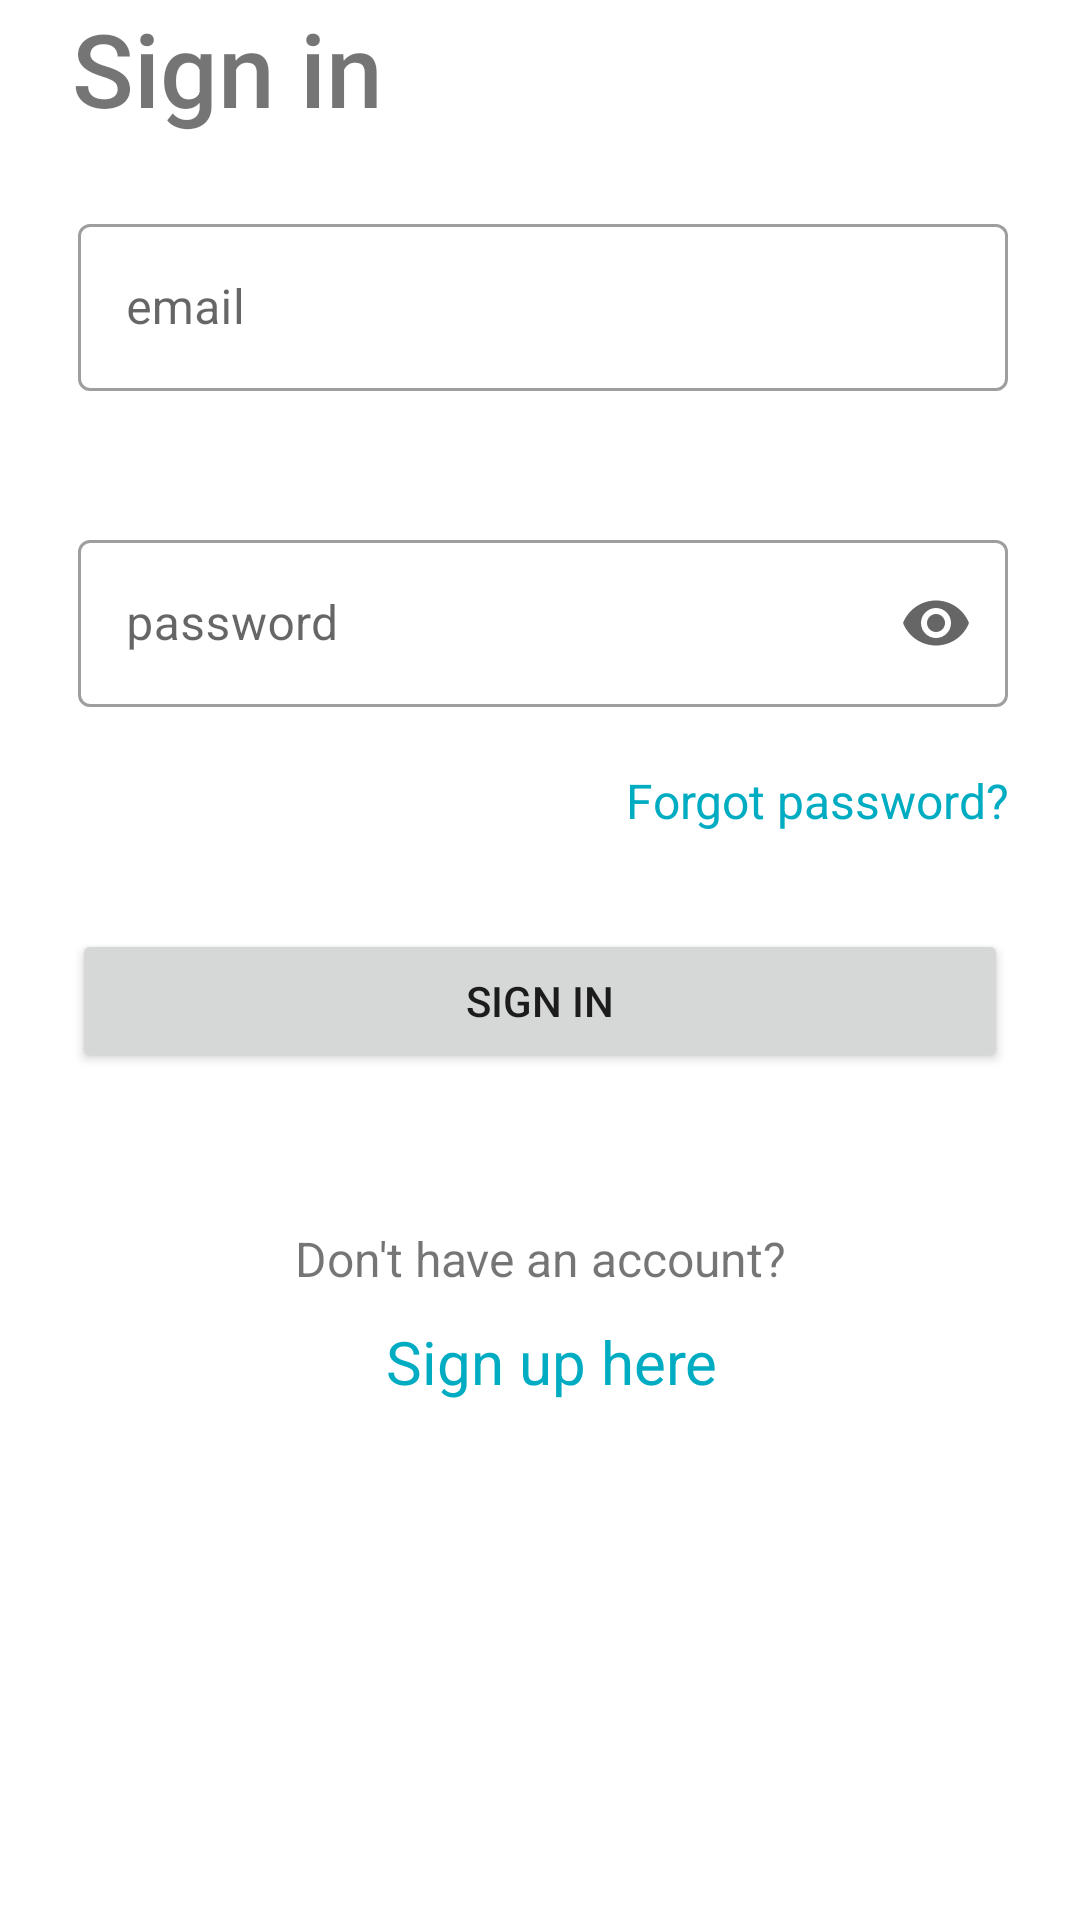

Produce the Android XML layout that renders to this screen, including the resource entries it uses.
<!-- AndroidManifest.xml: application theme Theme.YourInternetCookBook -->
<!-- res/layout/fragment_sign_in.xml -->
<?xml version="1.0" encoding="utf-8"?>
<androidx.constraintlayout.widget.ConstraintLayout xmlns:android="http://schemas.android.com/apk/res/android"
    xmlns:app="http://schemas.android.com/apk/res-auto"
    xmlns:tools="http://schemas.android.com/tools"
    android:layout_width="match_parent"
    android:layout_height="match_parent"
    >

    <TextView
        android:id="@+id/textView"
        android:layout_width="wrap_content"
        android:layout_height="wrap_content"
        android:layout_marginStart="24dp"
        android:layout_marginTop="32dp"
        android:fontFamily="sans-serif-medium"
        android:text="Sign in"
        android:textSize="34sp"
        app:layout_constraintEnd_toEndOf="parent"
        app:layout_constraintHorizontal_bias="0.0"
        app:layout_constraintStart_toStartOf="parent"
        app:layout_constraintTop_toBottomOf="@+id/progressBarResetPassword" />

    <ProgressBar
        android:id="@+id/progressBarSignin"
        style="?android:attr/progressBarStyleHorizontal"
        android:layout_width="match_parent"
        android:layout_height="wrap_content"
        android:indeterminate="true"
        android:visibility="gone"
        app:layout_constraintEnd_toEndOf="parent"
        app:layout_constraintStart_toStartOf="parent"
        app:layout_constraintTop_toTopOf="parent" />

    <com.google.android.material.textfield.TextInputLayout
        android:id="@+id/user_email_etvl"
        style="@style/Widget.MaterialComponents.TextInputLayout.OutlinedBox"
        android:layout_width="match_parent"
        android:layout_height="wrap_content"
        android:layout_marginStart="26dp"
        android:layout_marginTop="24dp"
        android:layout_marginEnd="24dp"
        android:hint="email"
        app:errorEnabled="true"

        app:layout_constraintEnd_toEndOf="parent"
        app:layout_constraintHorizontal_bias="0.0"
        app:layout_constraintStart_toStartOf="parent"
        app:layout_constraintTop_toBottomOf="@+id/textView"
        app:startIconDrawable="@drawable/ic_mail">

        <com.google.android.material.textfield.TextInputEditText
            android:id="@+id/user_email_etv"
            android:layout_width="match_parent"
            android:layout_height="wrap_content"
            android:inputType="textEmailAddress" />
    </com.google.android.material.textfield.TextInputLayout>

    <com.google.android.material.textfield.TextInputLayout
        android:id="@+id/user_password_etvl"
        style="@style/Widget.MaterialComponents.TextInputLayout.OutlinedBox"
        android:layout_width="match_parent"
        android:layout_height="wrap_content"
        android:layout_marginStart="26dp"
        android:layout_marginTop="24dp"
        android:layout_marginEnd="24dp"
        android:hint="password"
        app:errorEnabled="true"
        app:endIconMode="password_toggle"

        app:layout_constraintEnd_toEndOf="parent"
        app:layout_constraintHorizontal_bias="0.0"
        app:layout_constraintStart_toStartOf="parent"
        app:layout_constraintTop_toBottomOf="@+id/user_email_etvl"
        app:startIconDrawable="@drawable/ic_password">

        <com.google.android.material.textfield.TextInputEditText
            android:id="@+id/user_password_etv"
            android:layout_width="match_parent"
            android:layout_height="wrap_content"
            android:inputType="textPassword" />
    </com.google.android.material.textfield.TextInputLayout>

    <Button
        android:id="@+id/sign_in_button"
        android:layout_width="match_parent"
        android:layout_height="wrap_content"
        android:layout_marginStart="24dp"
        android:layout_marginTop="32dp"
        android:layout_marginEnd="24dp"
        android:text="Sign in"
        app:layout_constraintEnd_toEndOf="parent"
        app:layout_constraintStart_toStartOf="parent"
        app:layout_constraintTop_toBottomOf="@+id/forgot_pass_txt" />

    <TextView
        android:id="@+id/forgot_pass_txt"
        android:layout_width="match_parent"
        android:layout_height="wrap_content"
        android:layout_marginStart="24dp"
        android:layout_marginEnd="24dp"
        android:text="Forgot password?"
        android:textAlignment="textEnd"
        android:textColor="#00ACC1"
        android:textSize="16sp"
        app:layout_constraintEnd_toEndOf="parent"
        app:layout_constraintStart_toStartOf="parent"
        app:layout_constraintTop_toBottomOf="@+id/user_password_etvl" />

    <TextView
        android:id="@+id/error_txt"
        android:layout_width="match_parent"
        android:layout_height="wrap_content"
        android:layout_marginStart="24dp"
        android:layout_marginTop="32dp"
        android:layout_marginEnd="24dp"
        android:textAlignment="center"
        android:textColor="#E53935"
        app:layout_constraintEnd_toEndOf="parent"
        app:layout_constraintHorizontal_bias="1.0"
        app:layout_constraintStart_toStartOf="parent"
        app:layout_constraintTop_toBottomOf="@+id/sign_in_button" />

    <TextView
        android:id="@+id/textView4"
        android:layout_width="wrap_content"
        android:layout_height="wrap_content"
        app:layout_constraintVertical_bias="0"
        android:text="Don't have an account?"
        android:textSize="16sp"
        app:layout_constraintBottom_toBottomOf="parent"
        app:layout_constraintEnd_toEndOf="parent"
        app:layout_constraintStart_toStartOf="parent"
        app:layout_constraintTop_toBottomOf="@+id/error_txt" />

    <TextView
        android:id="@+id/sign_up_txt"
        android:layout_width="wrap_content"
        android:layout_height="wrap_content"
        android:layout_marginStart="8dp"
      app:layout_constraintVertical_bias="0"
        android:layout_marginTop="10dp"
        android:text="Sign up here"
        app:layout_constraintTop_toBottomOf="@id/textView4"
        android:textColor="#00ACC1"
        android:textSize="20sp"
        app:layout_constraintBottom_toBottomOf="parent"
        app:layout_constraintEnd_toEndOf="parent"
        app:layout_constraintHorizontal_bias="0.5"
        app:layout_constraintStart_toStartOf="parent" />
</androidx.constraintlayout.widget.ConstraintLayout>
<!-- resources referenced by this layout -->
<resources>
  <style name="Theme.YourInternetCookBook" parent="Theme.MaterialComponents.DayNight.DarkActionBar">
          
          <item name="colorPrimary">@color/purple_500</item>
          <item name="colorPrimaryVariant">@color/purple_700</item>
          <item name="colorOnPrimary">@color/white</item>
          
          <item name="colorSecondary">@color/teal_200</item>
          <item name="colorSecondaryVariant">@color/teal_700</item>
          <item name="colorOnSecondary">@color/black</item>
          
          <item name="android:statusBarColor" tools:targetApi="l">?attr/colorPrimaryVariant</item>
          
      </style>
  <color name="purple_500">#FF6200EE</color>
  <color name="purple_700">#FF3700B3</color>
  <color name="white">#FFFFFFFF</color>
  <color name="teal_200">#FF03DAC5</color>
  <color name="teal_700">#FF018786</color>
  <color name="black">#FF000000</color>
</resources>
